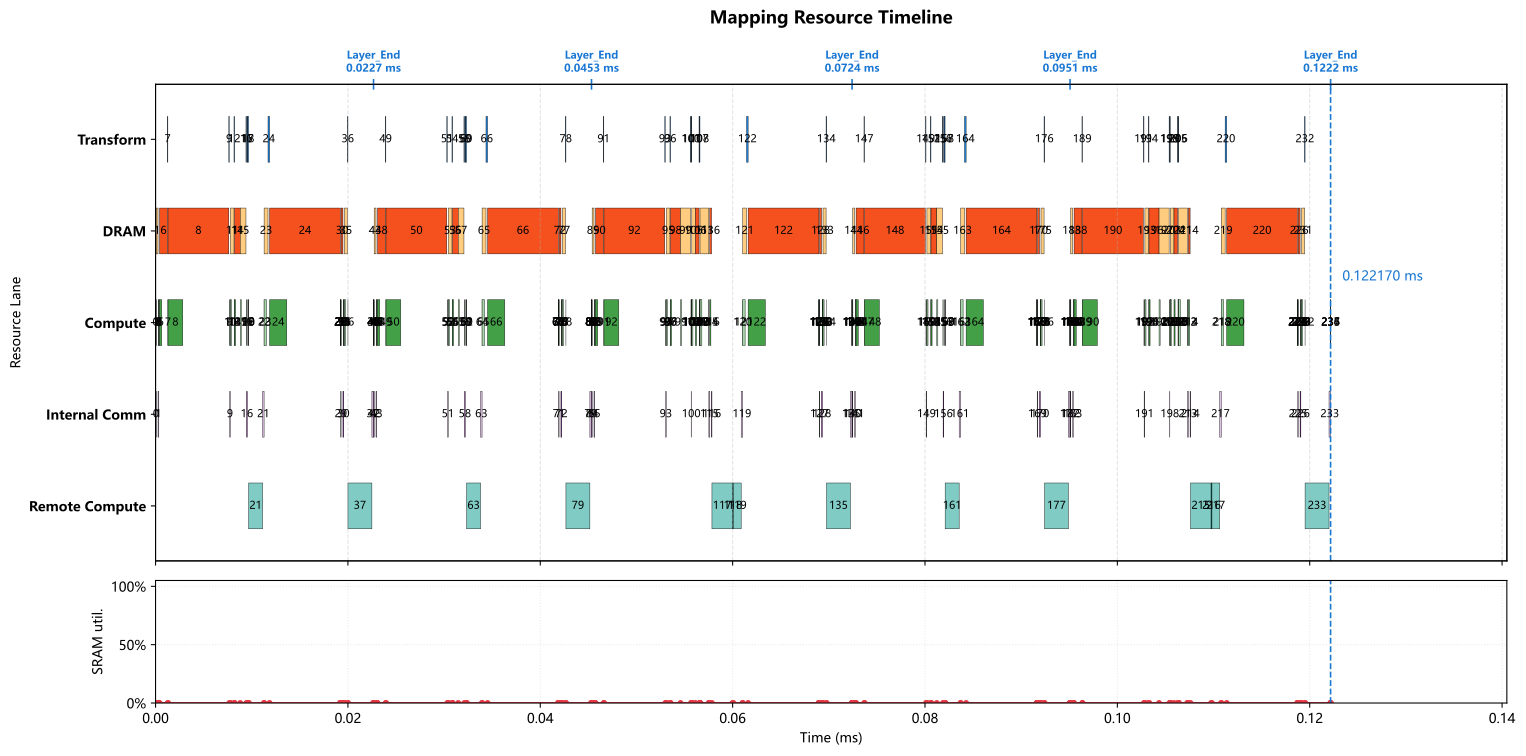

The file beside this chart, header and first rows:
op_index, op_name, op_type, cores, num_cores, partition, input_tensors, output_tensor, transform_ms, compute_ms, local_dram_ms, local_sram_ms, max_weight_capacity_per_core_bytes, max_kv_capacity_per_core_bytes, max_io_capacity_per_core_bytes, cumulative_weight_capacity_per_core_byte…, cumulative_kv_capacity_per_core_bytes, max_io_capacity_per_core_so_far_bytes, internal_comm_ms, op_latency_ms, step_latency_ms, compute_start_time_ms, prefetch_window_ms, prefetch_dram_hidden_ms
0, 0_ATTN_x_rsqrt, RMSNORM, 0-15, 16, hidden_split, residual=<missing>, ATTN_x_rsqrt=hidden@0-15, 0.000000000, 0.0000175, 0.000000000, 0.000000000, 0.0, 0.0, 3584, 0.0, 0.0, 3584, 0.00004803, 0.00006554, 0.00006554, 0.000000000, 0.000000000, 0.000000000
1, 0_ATTN_hc_fn_linear, GEMM, 0-63, 64, input_split, residual=<missing>, ATTN_F=replicated@0-63, 0.000000000, 0.000014, 0.0001926, 0.000000000, 10752, 0.0, 472.0, 10752, 0.0, 3584, 0.00008231, 0.0002749, 0.0002749, 0.00006554, 0.000000000, 0.000000000
2, 0_ATTN_F_rsqrt, ELEMENTWISE, 0, 1, hidden_split, ATTN_F=replicated@0-63; ATTN_x_rsqrt=hid…, ATTN_pre_post_comb=hidden@0, 0.000000000, 0.000000500, 0.000000000, 0.000000000, 0.0, 0.0, 48.0, 10752, 0.0, 3584, 0.000000000, 0.000000500, 0.000000500, 0.0003404, 0.000000000, 0.000000000
3, 0_ATTN_pre_x, ELEMENTWISE, 0-31, 32, hidden_split, previous=hidden@0, chain_output=hidden@0-31, 0.000000000, 0.000002000, 0.000000000, 0.000000000, 0.0, 0.0, 1792, 10752, 0.0, 3584, 0.000000000, 0.000002000, 0.000002000, 0.0003409, 0.000000000, 0.000000000
4, 0_ATTN_pre_x_reducesum, REDUCE_SUM, 0-31, 32, hidden_split, previous=hidden@0-31, chain_output=hidden@0-31, 0.000000000, 0.000001500, 0.000000000, 0.000000000, 0.0, 0.0, 1120, 10752, 0.0, 3584, 0.000000000, 0.000001500, 0.000001500, 0.0003429, 0.000000000, 0.000000000
5, 0_ATTN_attn_norm, RMSNORM, 0, 1, hidden_split, previous=hidden@0-31, attn_norm_output=hidden@0, 0.000000000, 0.00007, 0.000000000, 0.000000000, 0.0, 0.0, 14336, 10752, 0.0, 14336, 0.000000000, 0.00007, 0.00007, 0.0003444, 0.000000000, 0.000000000
6, 0_q_a_linear, GEMM, 0-63, 64, output_split, attn_norm_output=hidden@0, chain_output=q_lora_rank@0-63, 0.000000000, 0.000224, 0.0008225, 0.000000000, 172032, 0.0, 7192, 182784, 0.0, 14336, 0.000000000, 0.0008225, 0.0008225, 0.0004144, 0.000000000, 0.000000000
7, 0_q_norm, RMSNORM, 0, 1, batch_split, previous=q_lora_rank@0-63, q_lora_normed=batch_size@0, 0.000043, 0.000015, 0.000000000, 0.000000000, 0.0, 0.0, 3072, 182784, 0.0, 14336, 0.000000000, 0.000015, 0.000058, 0.00128, 0.000000000, 0.000000000
8, 0_q_b_linear, GEMM, 0-63, 64, output_split, q_lora_normed=batch_size@0, chain_output=heads*head_dim@0-63, 0.000000000, 0.001536, 0.00632, 0.000000000, 1572864, 0.0, 2560, 1755648, 0.0, 14336, 0.000000000, 0.00632, 0.00632, 0.001295, 0.000000000, 0.000000000
9, 0_qb_rnorm, RMSNORM, 0-31, 32, hidden_split, previous=heads*head_dim@0-63, query_heads_normed=heads*head_dim@0-31, 0.00006575, 0.00002, 0.000000000, 0.000000000, 0.0, 0.0, 4096, 1755648, 0.0, 14336, 0.00006504, 0.00008504, 0.0001508, 0.00768, 0.000000000, 0.000000000
10, 0_q_rope, ELEMENTWISE, 0, 1, heads*head_dim_split, query_heads_normed=heads*head_dim@0-31, chain_output=heads*head_dim@0, 0.000000000, 0.000016, 0.000000000, 0.000000000, 0.0, 0.0, 16384, 1755648, 0.0, 16384, 0.000000000, 0.000016, 0.000016, 0.007765, 0.000000000, 0.000000000
11, 0_kv_linear, GEMM, 0-63, 64, output_split, attn_norm_output=hidden@0, chain_output=head_dim@0-63, 0.000000000, 0.000112, 0.0003745, 0.000000000, 57344, 0.0, 7176, 1812992, 0.0, 16384, 0.000000000, 0.0003745, 0.0003745, 0.007781, 0.000000000, 0.000000000
12, 0_kv_norm, RMSNORM, 0, 1, replicated_hidden, previous=head_dim@0-63, window_kv_normed=replicated@0, 0.000043, 0.000005000, 0.000000000, 0.000000000, 0.0, 0.0, 1024, 1812992, 0.0, 16384, 0.000000000, 0.000005000, 0.000048, 0.008199, 0.000000000, 0.000000000
13, 0_kv_rope, ELEMENTWISE, 0, 1, batch_split, window_kv_normed=replicated@0, chain_output=batch_size@0, 0.000000000, 0.000000500, 0.000000000, 0.000000000, 0.0, 0.0, 128.0, 1812992, 0.0, 16384, 0.000000000, 0.000000500, 0.000000500, 0.008204, 0.000000000, 0.000000000
14, 0_hca_compressor_wkv, GEMM, 0-63, 64, output_split, attn_norm_output=hidden@0, hca_compressor_kv=hca_compressor_project…, 0.000000000, 0.000112, 0.0005985, 0.000000000, 114688, 0.0, 14352, 1927680, 0.0, 16384, 0.000000000, 0.0005985, 0.0005985, 0.008204, 0.000000000, 0.000000000
15, 0_hca_compressor_wgate, GEMM, 0-63, 64, output_split, attn_norm_output=hidden@0, hca_compressor_gate=hca_compressor_proje…, 0.000000000, 0.000112, 0.0005985, 0.000000000, 114688, 0.0, 14352, 2042368, 0.0, 16384, 0.000000000, 0.0005985, 0.0005985, 0.008803, 0.000000000, 0.000000000
16, 0_hca_compressor_score_softmax, SOFTMAX, 0-31, 32, hca_compressor_window_split, hca_compressor_gate=hca_compressor_proje…, hca_compressor_scores=hca_compressor_win…, 0.000043, 0.00002, 0.000000000, 0.000000000, 0.0, 0.0, 8192, 2042368, 0.0, 16384, 0.00006509, 0.00008509, 0.0001281, 0.009444, 0.000000000, 0.000000000
17, 0_hca_compressor_kv_mul_score, ELEMENTWISE, 0-63, 64, hca_compressor_window_split, hca_compressor_kv=hca_compressor_project…, hca_compressor_weighted_kv=hca_compresso…, 0.000043, 0.000002000, 0.000000000, 0.000000000, 0.0, 0.0, 4096, 2042368, 0.0, 16384, 0.000000000, 0.000002000, 0.000045, 0.009573, 0.000000000, 0.000000000
18, 0_hca_compressor_kv_reducesum, REDUCE_SUM, 0-31, 32, hca_compressor_head_dim_split, hca_compressor_weighted_kv=hca_compresso…, hca_compressor_pooled_kv=hca_compressor_…, 0.00009025, 0.000004000, 0.000000000, 0.000000000, 0.0, 0.0, 4128, 2042368, 0.0, 16384, 0.000000000, 0.000004000, 0.00009425, 0.009665, 0.000000000, 0.000000000
19, 0_hca_compressor_kv_rmsnorm, RMSNORM, 0, 1, hidden_split, hca_compressor_pooled_kv=hca_compressor_…, hca_compressor_kv_normed=hca_compressor_…, 0.000000000, 0.000005000, 0.000000000, 0.000000000, 0.0, 0.0, 2048, 2042368, 0.0, 16384, 0.000000000, 0.000005000, 0.000005000, 0.009669, 0.000000000, 0.000000000
20, 0_hca_compressor_kv_rope, ELEMENTWISE, 0, 1, batch_split, hca_compressor_kv_normed=hca_compressor_…, compressed_kv_cache=batch_size@0, 0.000000000, 0.000000500, 0.000000000, 0.000000000, 0.0, 0.0, 2048, 2042368, 0.0, 16384, 0.000000000, 0.000000500, 0.000000500, 0.009674, 0.000000000, 0.000000000
21, 0_DV_FA_flash_attn, REMOTE, 0-63, 64, manual, previous=batch_size@0, core_attn_output=replicated@0-63, 0.000000000, 0.001457, 0.000000000, 0.000000000, 0.0, 0.0, 0.0, 2042368, 0.0, 16384, 0.000154, 0.001611, 0.001611, 0.009674, 0.000000000, 0.000000000
22, 0_inverse_rope, ELEMENTWISE, 0-31, 32, hidden_split, core_attn_output=replicated@0-63, chain_output=hidden@0-31, 0.000000000, 0.000000500, 0.000000000, 0.000000000, 0.0, 0.0, 512.0, 2042368, 0.0, 16384, 0.000000000, 0.000000500, 0.000000500, 0.01129, 0.000000000, 0.000000000
23, 0_wo_a_linear, GEMM, 0-63, 64, output_split, core_attn_output=replicated@0-63, chain_output=o_lora_rank@0-63, 0.000000000, 0.000256, 0.0004065, 0.000000000, 65536, 0.0, 65792, 2107904, 0.0, 65792, 0.000000000, 0.0004065, 0.0004065, 0.01129, 0.000000000, 0.000000000
24, 0_wo_b_linear, GEMM, 0-63, 64, output_split, previous=o_lora_rank@0-63, o_b_proj_attnout=hidden@0-63, 0.000162, 0.001792, 0.007356, 0.000000000, 1835008, 0.0, 16496, 3942912, 0.0, 65792, 0.000000000, 0.007356, 0.007518, 0.01185, 0.000000000, 0.000000000
25, 0_ATTN_post_attnout, ELEMENTWISE, 0-63, 64, hidden_split, o_b_proj_attnout=hidden@0-63; ATTN_pre_p…, chain_output=hidden@0-63, 0.000000000, 0.000001000, 0.000000000, 0.000000000, 0.0, 0.0, 896.0, 3942912, 0.0, 65792, 0.000000000, 0.000001000, 0.000001000, 0.01921, 0.000000000, 0.000000000
26, 0_ATTN_comb_residual, ELEMENTWISE, 0-31, 32, hidden_split, ATTN_pre_post_comb=hidden@0; residual=<m…, ATTN_comb_residual=hidden@0-31, 0.000000000, 0.000007000, 0.000000000, 0.000000000, 0.0, 0.0, 7168, 3942912, 0.0, 65792, 0.000000000, 0.000007000, 0.000007000, 0.01921, 0.000000000, 0.000000000
27, 0_ATTN_comb_residual_reducesum, REDUCE_SUM, 0-31, 32, hidden_split, previous=hidden@0-31, ATTN_comb_residual_reducesum=hidden@0-31, 0.000000000, 0.000005500, 0.000000000, 0.000000000, 0.0, 0.0, 4480, 3942912, 0.0, 65792, 0.000000000, 0.000005500, 0.000005500, 0.01922, 0.000000000, 0.000000000
28, 0_ATTN_add, ELEMENTWISE, 0-31, 32, hidden_split, ATTN_comb_residual_reducesum=hidden@0-31…, residual=hidden@0-31, 0.000000000, 0.000002000, 0.000000000, 0.000000000, 0.0, 0.0, 1792, 3942912, 0.0, 65792, 0.000000000, 0.000002000, 0.000002000, 0.01922, 0.000000000, 0.000000000
29, 0_FFN_x_rsqrt, RMSNORM, 0-15, 16, hidden_split, residual=hidden@0-31, FFN_x_rsqrt=hidden@0-15, 0.000000000, 0.0000175, 0.000000000, 0.000000000, 0.0, 0.0, 3584, 3942912, 0.0, 65792, 0.00004803, 0.00006554, 0.00006554, 0.01923, 0.000000000, 0.000000000
30, 0_FFN_hc_fn_linear, GEMM, 0-63, 64, input_split, residual=hidden@0-31, FFN_F=replicated@0-63, 0.000000000, 0.000014, 0.0001926, 0.000000000, 10752, 0.0, 472.0, 3953664, 0.0, 65792, 0.00008231, 0.0002749, 0.0002749, 0.01929, 0.000000000, 0.000000000
31, 0_FFN_F_rsqrt, ELEMENTWISE, 0, 1, hidden_split, FFN_F=replicated@0-63; FFN_x_rsqrt=hidde…, FFN_pre_post_comb=hidden@0, 0.000000000, 0.000000500, 0.000000000, 0.000000000, 0.0, 0.0, 48.0, 3953664, 0.0, 65792, 0.000000000, 0.000000500, 0.000000500, 0.01957, 0.000000000, 0.000000000
32, 0_FFN_pre_x, ELEMENTWISE, 0-31, 32, hidden_split, previous=hidden@0, chain_output=hidden@0-31, 0.000000000, 0.000002000, 0.000000000, 0.000000000, 0.0, 0.0, 1792, 3953664, 0.0, 65792, 0.000000000, 0.000002000, 0.000002000, 0.01957, 0.000000000, 0.000000000
33, 0_FFN_pre_x_reducesum, REDUCE_SUM, 0-31, 32, hidden_split, previous=hidden@0-31, chain_output=hidden@0-31, 0.000000000, 0.000001500, 0.000000000, 0.000000000, 0.0, 0.0, 1120, 3953664, 0.0, 65792, 0.000000000, 0.000001500, 0.000001500, 0.01957, 0.000000000, 0.000000000
34, 0_FFN_ffn_norm, RMSNORM, 0, 1, hidden_split, previous=hidden@0-31, ffn_norm_output=hidden@0, 0.000000000, 0.00007, 0.000000000, 0.000000000, 0.0, 0.0, 14336, 3953664, 0.0, 65792, 0.000000000, 0.00007, 0.00007, 0.01957, 0.000000000, 0.000000000
35, 0_gate_linear, GEMM, 0-63, 64, output_split, ffn_norm_output=hidden@0, routing_scores=num_experts@0-63, 0.000000000, 0.000112, 0.0003185, 0.000000000, 43008, 0.0, 7174, 3996672, 0.0, 65792, 0.000000000, 0.0003185, 0.0003185, 0.01964, 0.000000000, 0.000000000
36, 0_gate_topk, TOPK, 0, 1, replicated, routing_scores=num_experts@0-63, routing_topk=replicated@0, 0.000043, 0.000002000, 0.000000000, 0.000000000, 0.0, 0.0, 414.0, 3996672, 0.0, 65792, 0.000000000, 0.000002000, 0.000045, 0.02, 0.000000000, 0.000000000
37, 0_LPU_FFN, REMOTE, 0-63, 64, manual, ffn_norm_output=hidden@0; routing_topk=r…, FFN_out=replicated@0-63, 0.000000000, 0.00249, 0.000000000, 0.000000000, 0.0, 0.0, 0.0, 3996672, 0.0, 65792, 0.000154, 0.002644, 0.002644, 0.02, 0.000000000, 0.000000000
38, 0_FFN_post_attnout, ELEMENTWISE, 0-63, 64, hidden_split, FFN_out=replicated@0-63; FFN_pre_post_co…, chain_output=hidden@0-63, 0.000000000, 0.000001000, 0.000000000, 0.000000000, 0.0, 0.0, 896.0, 3996672, 0.0, 65792, 0.000000000, 0.000001000, 0.000001000, 0.02265, 0.000000000, 0.000000000
39, 0_FFN_comb_residual, ELEMENTWISE, 0-31, 32, hidden_split, FFN_pre_post_comb=hidden@0; residual=hid…, FFN_comb_residual=hidden@0-31, 0.000000000, 0.000007000, 0.000000000, 0.000000000, 0.0, 0.0, 7168, 3996672, 0.0, 65792, 0.000000000, 0.000007000, 0.000007000, 0.02265, 0.000000000, 0.000000000
40, 0_FFN_comb_residual_reducesum, REDUCE_SUM, 0-31, 32, hidden_split, previous=hidden@0-31, FFN_comb_residual_reducesum=hidden@0-31, 0.000000000, 0.000005500, 0.000000000, 0.000000000, 0.0, 0.0, 4480, 3996672, 0.0, 65792, 0.000000000, 0.000005500, 0.000005500, 0.02266, 0.000000000, 0.000000000
41, 0_FFN_add_layer_END, ELEMENTWISE, 0-31, 32, hidden_split, FFN_comb_residual_reducesum=hidden@0-31;…, residual=hidden@0-31, 0.000000000, 0.000002000, 0.000000000, 0.000000000, 0.0, 0.0, 1792, 3996672, 0.0, 65792, 0.000000000, 0.000002000, 0.000002000, 0.02266, 0.000000000, 0.000000000
42, 1_ATTN_x_rsqrt, RMSNORM, 0-15, 16, hidden_split, residual=hidden@0-31, ATTN_x_rsqrt=hidden@0-15, 0.000000000, 0.0000175, 0.000000000, 0.000000000, 0.0, 0.0, 3584, 3996672, 0.0, 65792, 0.00004803, 0.00006554, 0.00006554, 0.02266, 0.000000000, 0.000000000
43, 1_ATTN_hc_fn_linear, GEMM, 0-63, 64, input_split, residual=hidden@0-31, ATTN_F=replicated@0-63, 0.000000000, 0.000014, 0.0001926, 0.000000000, 10752, 0.0, 472.0, 4007424, 0.0, 65792, 0.00008231, 0.0002749, 0.0002749, 0.02273, 0.000000000, 0.000000000
44, 1_ATTN_F_rsqrt, ELEMENTWISE, 0, 1, hidden_split, ATTN_F=replicated@0-63; ATTN_x_rsqrt=hid…, ATTN_pre_post_comb=hidden@0, 0.000000000, 0.000000500, 0.000000000, 0.000000000, 0.0, 0.0, 48.0, 4007424, 0.0, 65792, 0.000000000, 0.000000500, 0.000000500, 0.023, 0.000000000, 0.000000000
45, 1_ATTN_pre_x, ELEMENTWISE, 0-31, 32, hidden_split, previous=hidden@0, chain_output=hidden@0-31, 0.000000000, 0.000002000, 0.000000000, 0.000000000, 0.0, 0.0, 1792, 4007424, 0.0, 65792, 0.000000000, 0.000002000, 0.000002000, 0.023, 0.000000000, 0.000000000
46, 1_ATTN_pre_x_reducesum, REDUCE_SUM, 0-31, 32, hidden_split, previous=hidden@0-31, chain_output=hidden@0-31, 0.000000000, 0.000001500, 0.000000000, 0.000000000, 0.0, 0.0, 1120, 4007424, 0.0, 65792, 0.000000000, 0.000001500, 0.000001500, 0.02301, 0.000000000, 0.000000000
47, 1_ATTN_attn_norm, RMSNORM, 0, 1, hidden_split, previous=hidden@0-31, attn_norm_output=hidden@0, 0.000000000, 0.00007, 0.000000000, 0.000000000, 0.0, 0.0, 14336, 4007424, 0.0, 65792, 0.000000000, 0.00007, 0.00007, 0.02301, 0.000000000, 0.000000000
48, 1_q_a_linear, GEMM, 0-63, 64, output_split, attn_norm_output=hidden@0, chain_output=q_lora_rank@0-63, 0.000000000, 0.000224, 0.0008225, 0.000000000, 172032, 0.0, 7192, 4179456, 0.0, 65792, 0.000000000, 0.0008225, 0.0008225, 0.02308, 0.000000000, 0.000000000
49, 1_q_norm, RMSNORM, 0, 1, batch_split, previous=q_lora_rank@0-63, q_lora_normed=batch_size@0, 0.000043, 0.000015, 0.000000000, 0.000000000, 0.0, 0.0, 3072, 4179456, 0.0, 65792, 0.000000000, 0.000015, 0.000058, 0.02394, 0.000000000, 0.000000000
50, 1_q_b_linear, GEMM, 0-63, 64, output_split, q_lora_normed=batch_size@0, chain_output=heads*head_dim@0-63, 0.000000000, 0.001536, 0.00632, 0.000000000, 1572864, 0.0, 2560, 5752320, 0.0, 65792, 0.000000000, 0.00632, 0.00632, 0.02396, 0.000000000, 0.000000000
51, 1_qb_rnorm, RMSNORM, 0-31, 32, hidden_split, previous=heads*head_dim@0-63, query_heads_normed=heads*head_dim@0-31, 0.00006575, 0.00002, 0.000000000, 0.000000000, 0.0, 0.0, 4096, 5752320, 0.0, 65792, 0.00006504, 0.00008504, 0.0001508, 0.03034, 0.000000000, 0.000000000
52, 1_q_rope, ELEMENTWISE, 0, 1, heads*head_dim_split, query_heads_normed=heads*head_dim@0-31, chain_output=heads*head_dim@0, 0.000000000, 0.000016, 0.000000000, 0.000000000, 0.0, 0.0, 16384, 5752320, 0.0, 65792, 0.000000000, 0.000016, 0.000016, 0.03043, 0.000000000, 0.000000000
53, 1_kv_linear, GEMM, 0-63, 64, output_split, attn_norm_output=hidden@0, chain_output=head_dim@0-63, 0.000000000, 0.000112, 0.0003745, 0.000000000, 57344, 0.0, 7176, 5809664, 0.0, 65792, 0.000000000, 0.0003745, 0.0003745, 0.03045, 0.000000000, 0.000000000
54, 1_kv_norm, RMSNORM, 0, 1, replicated_hidden, previous=head_dim@0-63, window_kv_normed=replicated@0, 0.000043, 0.000005000, 0.000000000, 0.000000000, 0.0, 0.0, 1024, 5809664, 0.0, 65792, 0.000000000, 0.000005000, 0.000048, 0.03086, 0.000000000, 0.000000000
55, 1_kv_rope, ELEMENTWISE, 0, 1, batch_split, window_kv_normed=replicated@0, chain_output=batch_size@0, 0.000000000, 0.000000500, 0.000000000, 0.000000000, 0.0, 0.0, 128.0, 5809664, 0.0, 65792, 0.000000000, 0.000000500, 0.000000500, 0.03087, 0.000000000, 0.000000000
56, 1_hca_compressor_wkv, GEMM, 0-63, 64, output_split, attn_norm_output=hidden@0, hca_compressor_kv=hca_compressor_project…, 0.000000000, 0.000112, 0.0005985, 0.000000000, 114688, 0.0, 14352, 5924352, 0.0, 65792, 0.000000000, 0.0005985, 0.0005985, 0.03087, 0.000000000, 0.000000000
57, 1_hca_compressor_wgate, GEMM, 0-63, 64, output_split, attn_norm_output=hidden@0, hca_compressor_gate=hca_compressor_proje…, 0.000000000, 0.000112, 0.0005985, 0.000000000, 114688, 0.0, 14352, 6039040, 0.0, 65792, 0.000000000, 0.0005985, 0.0005985, 0.03147, 0.000000000, 0.000000000
58, 1_hca_compressor_score_softmax, SOFTMAX, 0-31, 32, hca_compressor_window_split, hca_compressor_gate=hca_compressor_proje…, hca_compressor_scores=hca_compressor_win…, 0.000043, 0.00002, 0.000000000, 0.000000000, 0.0, 0.0, 8192, 6039040, 0.0, 65792, 0.00006509, 0.00008509, 0.0001281, 0.03211, 0.000000000, 0.000000000
59, 1_hca_compressor_kv_mul_score, ELEMENTWISE, 0-63, 64, hca_compressor_window_split, hca_compressor_kv=hca_compressor_project…, hca_compressor_weighted_kv=hca_compresso…, 0.000043, 0.000002000, 0.000000000, 0.000000000, 0.0, 0.0, 4096, 6039040, 0.0, 65792, 0.000000000, 0.000002000, 0.000045, 0.03224, 0.000000000, 0.000000000
... 178 more rows
